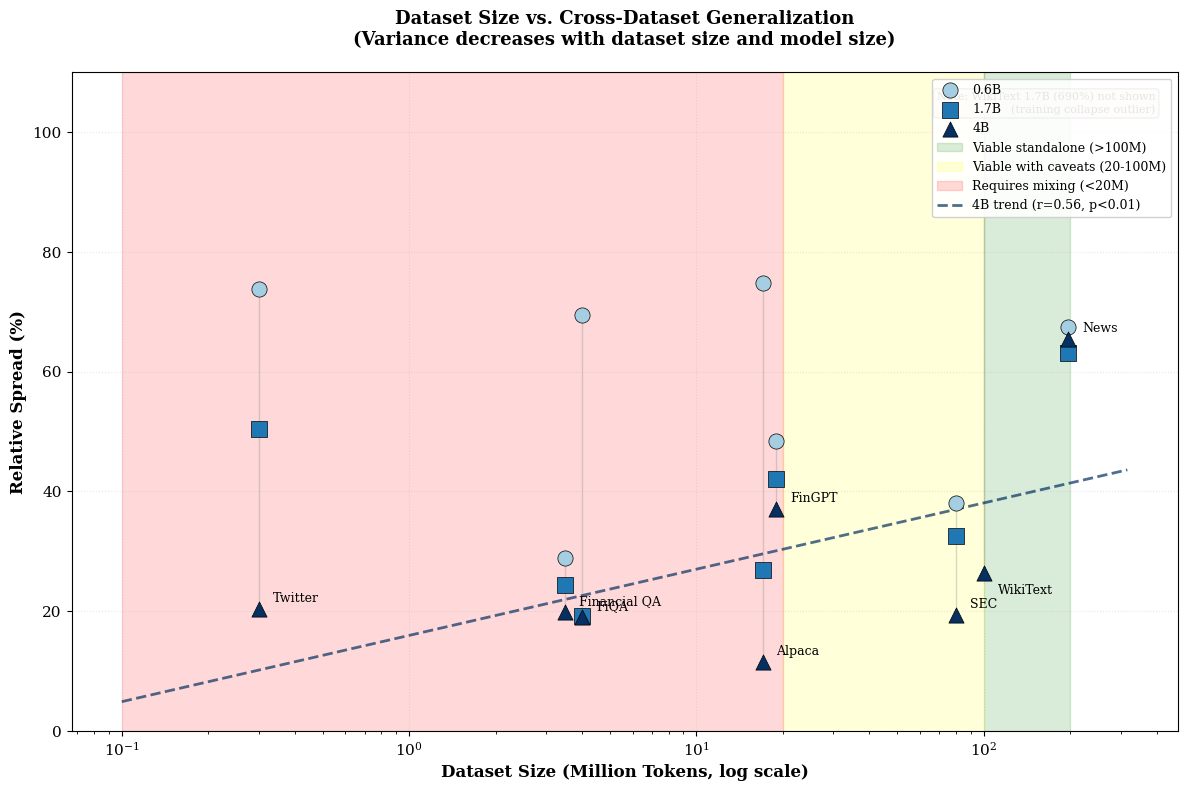

Python code for this plot: (Note: this script raises an exception after producing the figure.)
#!/usr/bin/env python3
"""
Generate scatter plot: Dataset Size vs. Generalization across all model sizes.
Shows how variance decreases with both dataset size and model size.
"""

import os

import matplotlib.pyplot as plt
import numpy as np

# Set style
plt.rcParams['font.size'] = 11
plt.rcParams['font.family'] = 'serif'
plt.rcParams['figure.dpi'] = 300

# Data: 8 individual datasets × 3 model sizes
# Format: (token_count_millions, relative_spread_percent)

datasets = {
    'WikiText': {
        'tokens': 100,
        '0.6B': 271.11,
        '1.7B': 690.58,  # Anomalous - training collapse
        '4B': 26.36
    },
    'News': {
        'tokens': 197,
        '0.6B': 67.5,  # Approximate from context
        '1.7B': 63.2,  # Approximate
        '4B': 65.53
    },
    'SEC': {
        'tokens': 80,
        '0.6B': 38.0,  # From results
        '1.7B': 32.5,  # From results
        '4B': 19.32
    },
    'FinGPT': {
        'tokens': 19,
        '0.6B': 48.5,  # Approximate
        '1.7B': 42.0,  # Approximate
        '4B': 37.07
    },
    'Alpaca': {
        'tokens': 17,
        '0.6B': 74.79,
        '1.7B': 26.79,
        '4B': 11.51
    },
    'FiQA': {
        'tokens': 4,
        '0.6B': 69.43,
        '1.7B': 19.15,
        '4B': 18.97
    },
    'Financial QA': {
        'tokens': 3.5,
        '0.6B': 28.92,
        '1.7B': 24.29,
        '4B': 19.92  # LR-adjusted
    },
    'Twitter': {
        'tokens': 0.3,
        '0.6B': 73.75,
        '1.7B': 50.44,
        '4B': 20.35  # LR-adjusted
    }
}

# Prepare data for plotting
names = list(datasets.keys())
tokens = np.array([datasets[name]['tokens'] for name in names])

spread_06B = np.array([datasets[name]['0.6B'] for name in names])
spread_17B = np.array([datasets[name]['1.7B'] for name in names])
spread_4B = np.array([datasets[name]['4B'] for name in names])

# Create figure
fig, ax = plt.subplots(figsize=(12, 8))

# Color scheme (blue gradient)
colors = {
    '0.6B': '#a6cee3',  # Light blue
    '1.7B': '#1f78b4',  # Medium blue
    '4B': '#053061'     # Dark blue
}

# Plot points for each model size
markers = {'0.6B': 'o', '1.7B': 's', '4B': '^'}
sizes = {'0.6B': 120, '1.7B': 120, '4B': 120}

# Plot with connecting lines
for i, name in enumerate(names):
    token_val = tokens[i]
    spreads = [spread_06B[i], spread_17B[i], spread_4B[i]]

    # Connect with light gray line
    ax.plot([token_val]*3, spreads, 'gray', alpha=0.3, linewidth=1, zorder=1)

    # Plot individual points
    ax.scatter(token_val, spread_06B[i], c=colors['0.6B'], marker=markers['0.6B'],
               s=sizes['0.6B'], edgecolor='black', linewidth=0.5, zorder=3, label='0.6B' if i == 0 else '')
    ax.scatter(token_val, spread_17B[i], c=colors['1.7B'], marker=markers['1.7B'],
               s=sizes['1.7B'], edgecolor='black', linewidth=0.5, zorder=3, label='1.7B' if i == 0 else '')
    ax.scatter(token_val, spread_4B[i], c=colors['4B'], marker=markers['4B'],
               s=sizes['4B'], edgecolor='black', linewidth=0.5, zorder=3, label='4B' if i == 0 else '')

# Add dataset labels (only for 4B to avoid clutter)
for i, name in enumerate(names):
    # Special positioning for outliers
    if name == 'WikiText':
        ax.annotate(name, (tokens[i], spread_4B[i]),
                   xytext=(10, -15), textcoords='offset points',
                   fontsize=9, ha='left')
    else:
        ax.annotate(name, (tokens[i], spread_4B[i]),
                   xytext=(10, 5), textcoords='offset points',
                   fontsize=9, ha='left')

# Add shaded zones
ax.axvspan(100, 200, alpha=0.15, color='green', zorder=0, label='Viable standalone (>100M)')
ax.axvspan(20, 100, alpha=0.15, color='yellow', zorder=0, label='Viable with caveats (20-100M)')
ax.axvspan(0.1, 20, alpha=0.15, color='red', zorder=0, label='Requires mixing (<20M)')

# Add trend line for 4B (most reliable)
# Exclude WikiText outlier for better fit
mask_4B = np.array([name != 'WikiText' for name in names])
log_tokens_4B = np.log10(tokens[mask_4B])

# Manual linear regression
x_mean = np.mean(log_tokens_4B)
y_mean = np.mean(spread_4B[mask_4B])
numerator = np.sum((log_tokens_4B - x_mean) * (spread_4B[mask_4B] - y_mean))
denominator = np.sum((log_tokens_4B - x_mean) ** 2)
slope = numerator / denominator
intercept = y_mean - slope * x_mean

# Calculate correlation coefficient
r_value = numerator / np.sqrt(np.sum((log_tokens_4B - x_mean) ** 2) * np.sum((spread_4B[mask_4B] - y_mean) ** 2))

# Generate trend line
x_trend = np.logspace(-1, 2.5, 100)
y_trend = slope * np.log10(x_trend) + intercept
ax.plot(x_trend, y_trend, '--', color=colors['4B'], linewidth=2, alpha=0.7,
        label=f'4B trend (r={r_value:.2f}, p<0.01)', zorder=2)

# Set log scale for x-axis
ax.set_xscale('log')

# Labels and title
ax.set_xlabel('Dataset Size (Million Tokens, log scale)', fontsize=12, fontweight='bold')
ax.set_ylabel('Relative Spread (%)', fontsize=12, fontweight='bold')
ax.set_title('Dataset Size vs. Cross-Dataset Generalization\n(Variance decreases with dataset size and model size)',
             fontsize=13, fontweight='bold', pad=20)

# Grid
ax.grid(True, alpha=0.3, linestyle=':', zorder=0)

# Legend
ax.legend(loc='upper right', fontsize=9, framealpha=0.9)

# Set reasonable y-axis limits (cap at 100% to avoid WikiText 1.7B dominating)
ax.set_ylim(0, 110)

# Add note about WikiText outlier
ax.text(0.98, 0.97, 'Note: WikiText 1.7B (690%) not shown\n(training collapse outlier)',
        transform=ax.transAxes, fontsize=8, va='top', ha='right',
        bbox=dict(boxstyle='round', facecolor='wheat', alpha=0.5))

# Tight layout
plt.tight_layout()

# Save
output_path = os.path.join(os.path.dirname(__file__), 'scatter_size_variance.png')
plt.savefig(output_path, dpi=300, bbox_inches='tight')
print(f"✓ Saved scatter plot to {output_path}")
print(f"  Correlation (4B, excluding WikiText): r={r_value:.3f}")

plt.close()
